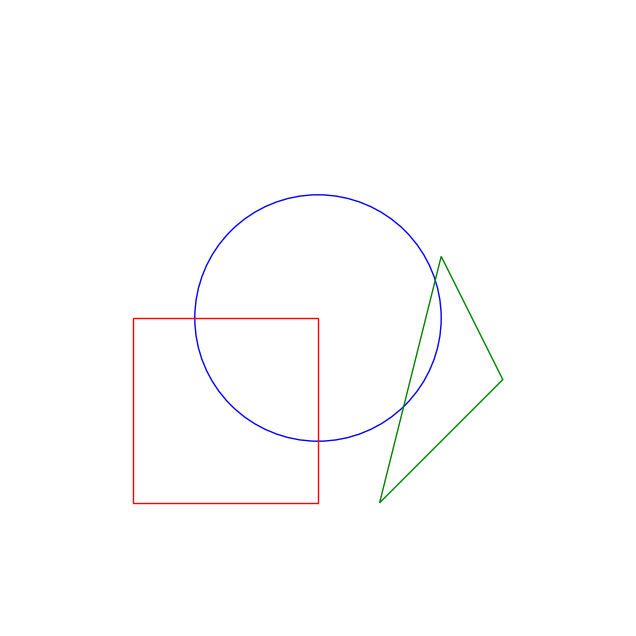

Write the Python code that produced this figure.
import matplotlib.pyplot as plt
import numpy as np

def createMinimalistArt():
    # 创建一个画布
    fig, ax = plt.subplots(figsize=(8, 8))
    ax.set_xlim(0, 10)
    ax.set_ylim(0, 10)
    ax.set_aspect('equal', adjustable='box')
    ax.axis('off')

    # 添加几个简单的几何形状
    circle = plt.Circle((5, 5), 2, color='blue', fill=False)
    rectangle = plt.Rectangle((2, 2), 3, 3, color='red', fill=False)
    triangle = plt.Polygon([[6, 2], [8, 4], [7, 6]], color='green', fill=False)

    ax.add_artist(circle)
    ax.add_artist(rectangle)
    ax.add_artist(triangle)

    # 显示图像
    #plt.show()

    plt.savefig("art.png")
print("Art generated: art.png")

createMinimalistArt()